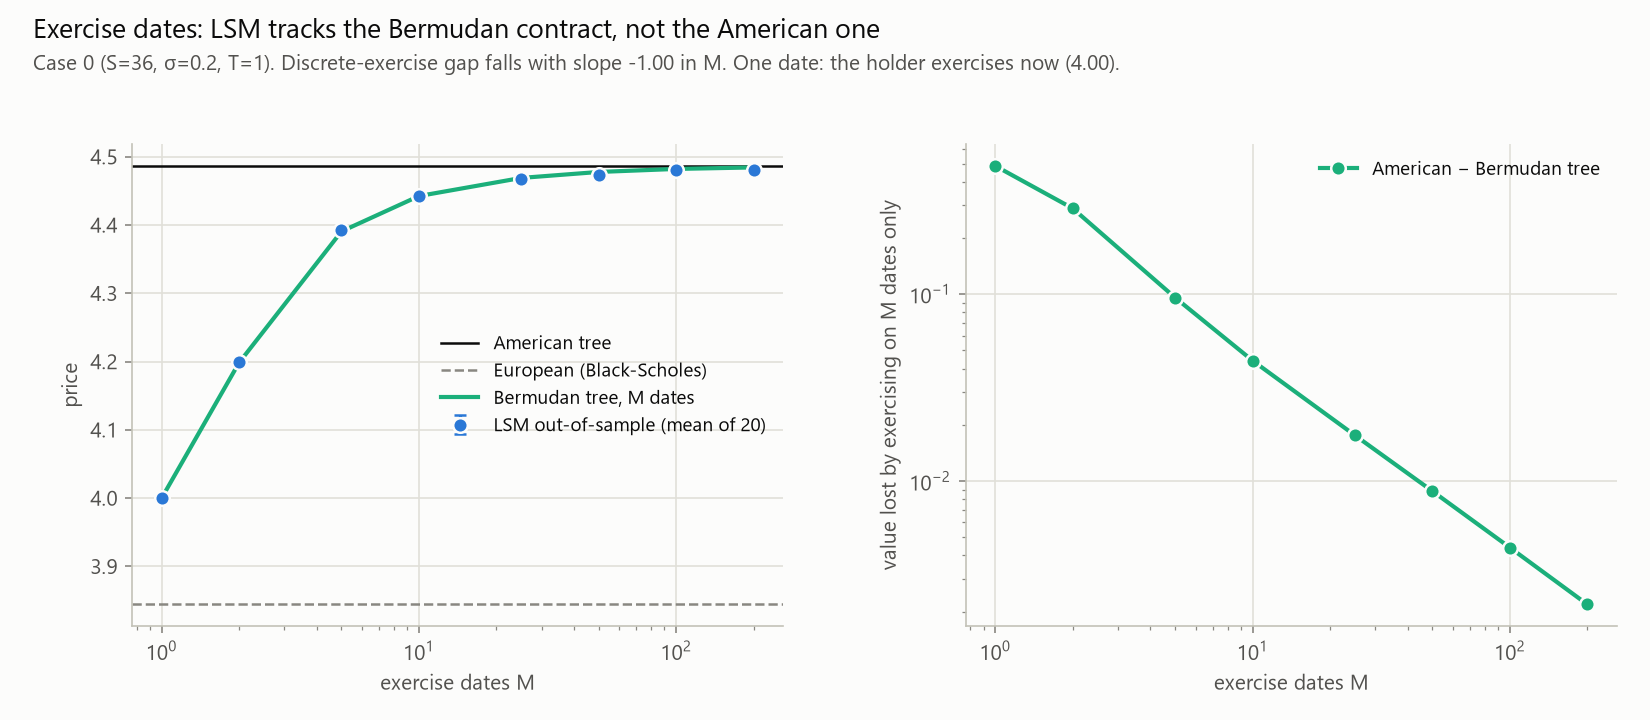

The data file committed next to this chart (first rows):
n_dates, seed, european, american_tree, bermudan_tree, lsm_price, lsm_se, in_sample_price, covers_bermudan, covers_american
1, 20000, 3.844, 4.487, 4, 4, 0.000000, 4, 1, 0
1, 20001, 3.844, 4.487, 4, 4, 0.000000, 4, 1, 0
1, 20002, 3.844, 4.487, 4, 4, 0.000000, 4, 1, 0
1, 20003, 3.844, 4.487, 4, 4, 0.000000, 4, 1, 0
1, 20004, 3.844, 4.487, 4, 4, 0.000000, 4, 1, 0
1, 20005, 3.844, 4.487, 4, 4, 0.000000, 4, 1, 0
1, 20006, 3.844, 4.487, 4, 4, 0.000000, 4, 1, 0
1, 20007, 3.844, 4.487, 4, 4, 0.000000, 4, 1, 0
1, 20008, 3.844, 4.487, 4, 4, 0.000000, 4, 1, 0
1, 20009, 3.844, 4.487, 4, 4, 0.000000, 4, 1, 0
1, 20010, 3.844, 4.487, 4, 4, 0.000000, 4, 1, 0
1, 20011, 3.844, 4.487, 4, 4, 0.000000, 4, 1, 0
1, 20012, 3.844, 4.487, 4, 4, 0.000000, 4, 1, 0
1, 20013, 3.844, 4.487, 4, 4, 0.000000, 4, 1, 0
1, 20014, 3.844, 4.487, 4, 4, 0.000000, 4, 1, 0
1, 20015, 3.844, 4.487, 4, 4, 0.000000, 4, 1, 0
1, 20016, 3.844, 4.487, 4, 4, 0.000000, 4, 1, 0
1, 20017, 3.844, 4.487, 4, 4, 0.000000, 4, 1, 0
1, 20018, 3.844, 4.487, 4, 4, 0.000000, 4, 1, 0
1, 20019, 3.844, 4.487, 4, 4, 0.000000, 4, 1, 0
2, 20000, 3.844, 4.487, 4.198, 4.208, 0.01182, 4.183, 1, 0
2, 20001, 3.844, 4.487, 4.198, 4.203, 0.01182, 4.189, 1, 0
2, 20002, 3.844, 4.487, 4.198, 4.205, 0.01184, 4.203, 1, 0
2, 20003, 3.844, 4.487, 4.198, 4.198, 0.01183, 4.183, 1, 0
2, 20004, 3.844, 4.487, 4.198, 4.216, 0.0118, 4.189, 1, 0
2, 20005, 3.844, 4.487, 4.198, 4.204, 0.01184, 4.208, 1, 0
2, 20006, 3.844, 4.487, 4.198, 4.177, 0.01179, 4.202, 1, 0
2, 20007, 3.844, 4.487, 4.198, 4.201, 0.01187, 4.2, 1, 0
2, 20008, 3.844, 4.487, 4.198, 4.195, 0.01185, 4.195, 1, 0
2, 20009, 3.844, 4.487, 4.198, 4.206, 0.01188, 4.199, 1, 0
2, 20010, 3.844, 4.487, 4.198, 4.216, 0.0119, 4.213, 1, 0
2, 20011, 3.844, 4.487, 4.198, 4.2, 0.01189, 4.218, 1, 0
2, 20012, 3.844, 4.487, 4.198, 4.196, 0.01182, 4.176, 1, 0
2, 20013, 3.844, 4.487, 4.198, 4.2, 0.01189, 4.207, 1, 0
2, 20014, 3.844, 4.487, 4.198, 4.2, 0.01183, 4.179, 1, 0
2, 20015, 3.844, 4.487, 4.198, 4.177, 0.01184, 4.21, 1, 0
2, 20016, 3.844, 4.487, 4.198, 4.191, 0.01181, 4.194, 1, 0
2, 20017, 3.844, 4.487, 4.198, 4.218, 0.01189, 4.198, 1, 0
2, 20018, 3.844, 4.487, 4.198, 4.198, 0.01191, 4.209, 1, 0
2, 20019, 3.844, 4.487, 4.198, 4.193, 0.01186, 4.194, 1, 0
5, 20000, 3.844, 4.487, 4.391, 4.401, 0.01006, 4.373, 1, 0
5, 20001, 3.844, 4.487, 4.391, 4.402, 0.01013, 4.396, 1, 0
5, 20002, 3.844, 4.487, 4.391, 4.402, 0.01029, 4.398, 1, 0
5, 20003, 3.844, 4.487, 4.391, 4.391, 0.01018, 4.39, 1, 0
5, 20004, 3.844, 4.487, 4.391, 4.403, 0.01022, 4.376, 1, 0
5, 20005, 3.844, 4.487, 4.391, 4.389, 0.01017, 4.394, 1, 0
5, 20006, 3.844, 4.487, 4.391, 4.386, 0.01018, 4.369, 1, 0
5, 20007, 3.844, 4.487, 4.391, 4.399, 0.0102, 4.388, 1, 0
5, 20008, 3.844, 4.487, 4.391, 4.378, 0.01014, 4.393, 1, 0
5, 20009, 3.844, 4.487, 4.391, 4.401, 0.0103, 4.398, 1, 0
5, 20010, 3.844, 4.487, 4.391, 4.383, 0.01015, 4.399, 1, 0
5, 20011, 3.844, 4.487, 4.391, 4.401, 0.01025, 4.4, 1, 0
5, 20012, 3.844, 4.487, 4.391, 4.399, 0.0102, 4.382, 1, 0
5, 20013, 3.844, 4.487, 4.391, 4.385, 0.01017, 4.396, 1, 0
5, 20014, 3.844, 4.487, 4.391, 4.387, 0.01017, 4.374, 1, 0
5, 20015, 3.844, 4.487, 4.391, 4.373, 0.01023, 4.411, 1, 0
5, 20016, 3.844, 4.487, 4.391, 4.394, 0.01015, 4.374, 1, 0
5, 20017, 3.844, 4.487, 4.391, 4.403, 0.0102, 4.403, 1, 0
5, 20018, 3.844, 4.487, 4.391, 4.388, 0.0101, 4.41, 1, 0
5, 20019, 3.844, 4.487, 4.391, 4.378, 0.01026, 4.395, 1, 0
... 100 more rows
